Run: headless pygame with SDL's dummy video driver; simulated clock (each Clock.tick advances the game by its frame time, no real sleeping); random seed 0; keys injected as events and as key.get_pressed() state; no mouse input.
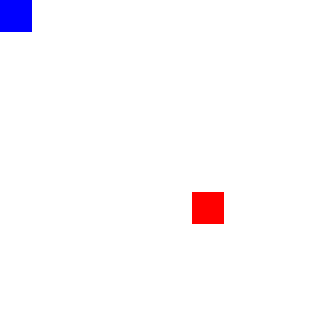
Frame 1 of 4 · flips 1–60 · no input
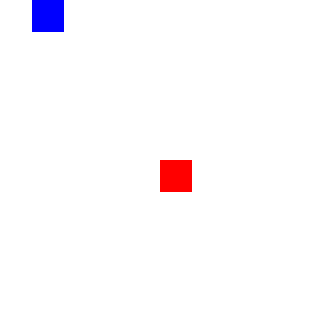
Frame 2 of 4 · flips 61–180 · tapped SPACE, RETURN · held RIGHT (→), D
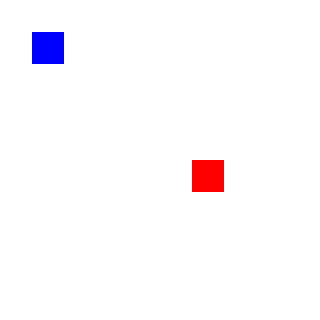
Frame 3 of 4 · flips 181–300 · held DOWN (↓), S
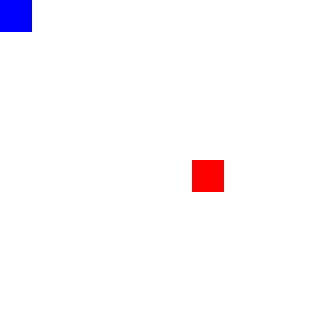
Frame 4 of 4 · flips 301–420 · held LEFT (←), A, UP (↑), W

The pygame program that drew these frames:

import pygame
import random

GRID_SIZE = 10
CELL_SIZE = 32
WINDOW_SIZE = GRID_SIZE * CELL_SIZE

pygame.init()

screen = pygame.display.set_mode((WINDOW_SIZE, WINDOW_SIZE))
pygame.display.set_caption("Game Graphics")

WHITE = (255, 255, 255)
BLUE = (0, 0, 255)
RED = (255, 0, 0)

player_position = [0, 0]
player_rect = pygame.Rect(player_position[0] * CELL_SIZE, player_position[1] * CELL_SIZE, CELL_SIZE, CELL_SIZE)

class Monster:
    def __init__(self, x, y):
        self.position = [x, y]
        self.rect = pygame.Rect(x * CELL_SIZE, y * CELL_SIZE, CELL_SIZE, CELL_SIZE)
    
    def move(self):
        direction = random.choice(['UP', 'DOWN', 'LEFT', 'RIGHT'])
        new_position = self.position[:]  # Copy current position
        if direction == 'UP' and new_position[1] > 0:
            new_position[1] -= 1
        elif direction == 'DOWN' and new_position[1] < GRID_SIZE - 1:
            new_position[1] += 1
        elif direction == 'LEFT' and new_position[0] > 0:
            new_position[0] -= 1
        elif direction == 'RIGHT' and new_position[0] < GRID_SIZE - 1:
            new_position[0] += 1
        
        # Update position
        self.position = new_position
        self.rect.topleft = (self.position[0] * CELL_SIZE, self.position[1] * CELL_SIZE)

running = True
monsters = [Monster(random.randint(0, GRID_SIZE - 1), random.randint(0, GRID_SIZE - 1))]
player_moves = 0

while running:
    for event in pygame.event.get():
        if event.type == pygame.QUIT:
            running = False
        elif event.type == pygame.KEYDOWN:
            if event.key == pygame.K_q:
                running = False
            elif event.key == pygame.K_UP and player_position[1] > 0:
                player_position[1] -= 1
            elif event.key == pygame.K_DOWN and player_position[1] < GRID_SIZE - 1:
                player_position[1] += 1
            elif event.key == pygame.K_LEFT and player_position[0] > 0:
                player_position[0] -= 1
            elif event.key == pygame.K_RIGHT and player_position[0] < GRID_SIZE - 1:
                player_position[0] += 1
            
            
            player_rect.topleft = (player_position[0] * CELL_SIZE, player_position[1] * CELL_SIZE)
            player_moves += 1

            # Trigger monster movement every other player move
            if player_moves % 2 == 0:
                for monster in monsters:
                    monster.move()

    # Check for encounters
    for monster in monsters[:]:  
        if player_position == monster.position:
            print("You have encountered a monster!")
            monsters.remove(monster)

    # Spawn new monsters if none are left
    if not monsters:
        print("It's quiet... too quiet...")
        monsters.append(Monster(random.randint(0, GRID_SIZE - 1), random.randint(0, GRID_SIZE - 1)))
        monsters.append(Monster(random.randint(0, GRID_SIZE - 1), random.randint(0, GRID_SIZE - 1)))

    screen.fill(WHITE)

    pygame.draw.rect(screen, BLUE, player_rect)

    for monster in monsters:
        pygame.draw.rect(screen, RED, monster.rect)

    pygame.display.flip()

pygame.quit()
